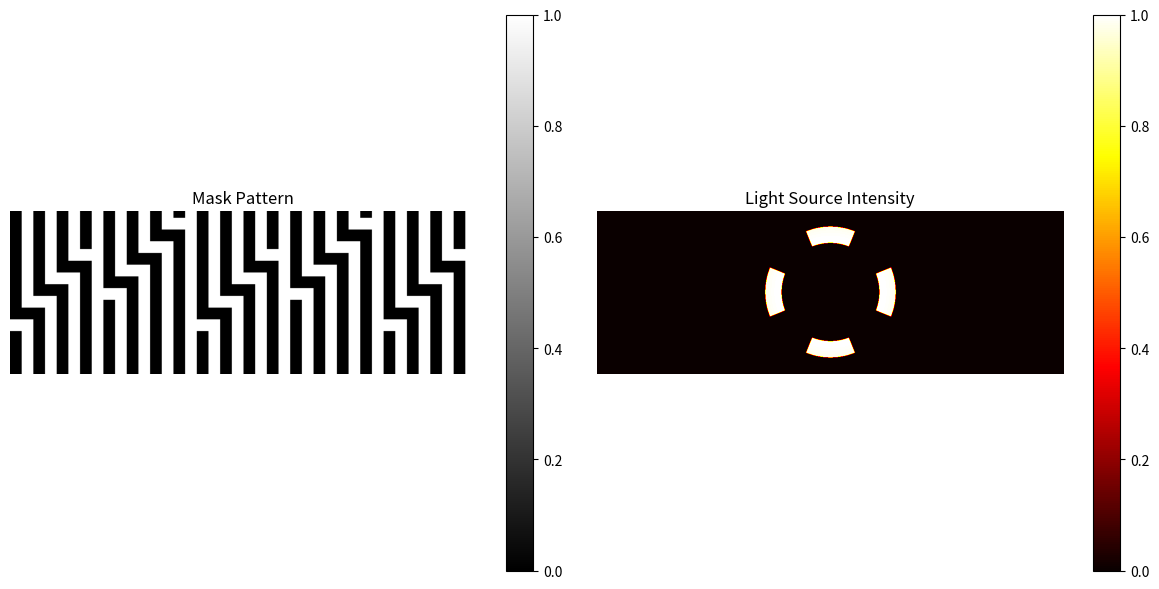
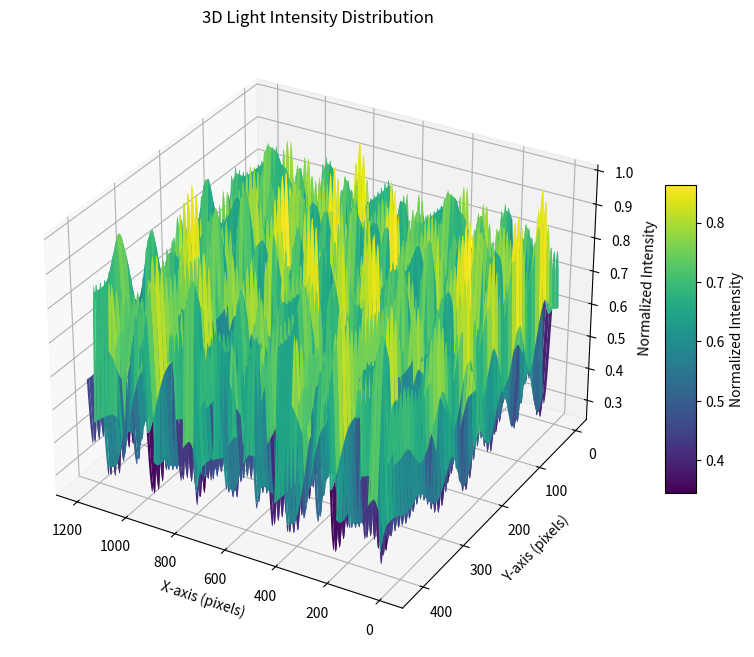

Write Python code to recreate these figures, in order.
import numpy as np
import matplotlib.pyplot as plt
from scipy.fftpack import fftshift, fft2, ifft2

# Grid parameters
grid_size_x = 140 * 3
grid_size_y = 400 * 3

# Create photomask pattern
def create_mask(grid_size_x, grid_size_y):
    mask = np.ones((grid_size_x, grid_size_y))
    for ii in [0, 2, 4]:
        c = 80 * ii
        mask[0 * 3:80 * 3 + 40, (0 + c) * 3:(10 + c) * 3] = 0
        mask[90 * 3 + 40:140 * 3 + 40, (0 + c) * 3:(10 + c) * 3] = 0
        mask[70 * 3 + 40:80 * 3 + 40, (10 + c) * 3:(20 + c) * 3] = 0
        mask[0 * 3:60 * 3 + 40, (20 + c) * 3:(30 + c) * 3] = 0
        mask[70 * 3 + 40:140 * 3 + 40, (20 + c) * 3:(30 + c) * 3] = 0
        mask[50 * 3 + 40:60 * 3 + 40, (30 + c) * 3:(40 + c) * 3] = 0
        mask[0 * 3:40 * 3 + 40, (40 + c) * 3:(50 + c) * 3] = 0
        mask[50 * 3 + 40:140 * 3 + 40, (40 + c) * 3:(50 + c) * 3] = 0
        mask[30 * 3 + 40:40 * 3 + 40, (50 + c) * 3:(60 + c) * 3] = 0
        mask[0 * 3:40 * 3 - 20, (60 + c) * 3:(70 + c) * 3] = 0
        mask[30 * 3 + 40:140 * 3 + 40, (60 + c) * 3:(70 + c) * 3] = 0
    for ii in [1, 3]:
        c = 80 * ii
        mask[0 * 3:80 * 3 - 40, (0 + c) * 3:(10 + c) * 3] = 0
        mask[90 * 3 - 40:140 * 3 + 20, (0 + c) * 3:(10 + c) * 3] = 0
        mask[70 * 3 - 40:80 * 3 - 40, (10 + c) * 3:(20 + c) * 3] = 0
        mask[0 * 3:60 * 3 - 40, (20 + c) * 3:(30 + c) * 3] = 0
        mask[70 * 3 - 40:140 * 3 + 20, (20 + c) * 3:(30 + c) * 3] = 0
        mask[50 * 3 - 40:60 * 3 - 40, (30 + c) * 3:(40 + c) * 3] = 0
        mask[0 * 3:40 * 3 - 40, (40 + c) * 3:(50 + c) * 3] = 0
        mask[50 * 3 - 40:140 * 3 + 20, (40 + c) * 3:(50 + c) * 3] = 0
        mask[30 * 3 - 40:40 * 3 - 40, (50 + c) * 3:(60 + c) * 3] = 0
        mask[0 * 3:20 * 3 - 40, (60 + c) * 3:(70 + c) * 3] = 0
        mask[30 * 3 - 40:140 * 3 + 20, (60 + c) * 3:(70 + c) * 3] = 0
    return mask

# Create quasar-shaped light source
def create_light_source(grid_size_x, grid_size_y, inner_radius, outer_radius, critical_angle, sigma):
    aperture_size = min([grid_size_x, grid_size_y])
    x = np.linspace(-1, 1, aperture_size)
    y = np.linspace(-1, 1, aperture_size)
    X, Y = np.meshgrid(x, y)
    R = np.sqrt(X**2 + Y**2)
    Theta = np.arctan2(Y, X) + np.pi
    mask = (R >= inner_radius) & (R <= outer_radius) & (
        (Theta <= critical_angle / 2) |
        ((Theta >= 0.5 * np.pi - critical_angle / 2) & (Theta <= 0.5 * np.pi + critical_angle / 2)) |
        ((Theta >= np.pi - critical_angle / 2) & (Theta <= np.pi + critical_angle / 2)) |
        ((Theta >= 1.5 * np.pi - critical_angle / 2) & (Theta <= 1.5 * np.pi + critical_angle / 2)) |
        (Theta >= 2 * np.pi - critical_angle / 2)
    )
    aperture = np.zeros((aperture_size, aperture_size))
    aperture[mask] = np.exp(-((R[mask] - inner_radius) ** 2) / (2 * sigma ** 2))
    aperture /= aperture.max()
    source = np.zeros((grid_size_x, grid_size_y))
    start_x = (grid_size_y - aperture_size) // 2
    start_y = (grid_size_x - aperture_size) // 2
    source[start_y:start_y + aperture_size, start_x:start_x + aperture_size] = aperture
    return source

# Perform Fourier optics simulation
def optical_simulation(mask, source):
    mask_ft = fftshift(fft2(mask))
    source_ft = fftshift(fft2(source))
    result_ft = mask_ft * source_ft
    result = np.abs(ifft2(result_ft)) ** 2
    return result / result.max()

# Parameters
inner_radius = 0.6
outer_radius = 0.8
critical_angle = 44 * np.pi / 180
sigma = 1

# Generate pattern and simulate
mask = create_mask(grid_size_x, grid_size_y)
light_source = create_light_source(grid_size_x, grid_size_y, inner_radius, outer_radius, critical_angle, sigma)
result = optical_simulation(mask, light_source)

# Display standard deviation
std_dev = np.std(result)
print("Standard Deviation:", std_dev)

# Plot mask and light source
plt.figure(figsize=(12, 6))
plt.subplot(1, 2, 1)
plt.title("Mask Pattern")
plt.imshow(mask, cmap='gray')
plt.colorbar()
plt.axis('off')
plt.subplot(1, 2, 2)
plt.title("Light Source Intensity")
plt.imshow(light_source, cmap='hot')
plt.colorbar()
plt.axis('off')
plt.tight_layout()
plt.show()

# 3D plot of result
fig = plt.figure(figsize=(10, 8))
ax = fig.add_subplot(111, projection='3d')
X, Y = np.meshgrid(np.arange(result.shape[1]), np.arange(result.shape[0]))
surf = ax.plot_surface(X, Y, result, cmap='viridis', edgecolor='none')
fig.colorbar(surf, ax=ax, shrink=0.5, aspect=10, label="Normalized Intensity")
ax.set_title("3D Light Intensity Distribution")
ax.set_xlabel("X-axis (pixels)")
ax.set_ylabel("Y-axis (pixels)")
ax.set_zlabel("Normalized Intensity")
ax.view_init(elev=30, azim=120)
plt.show()
